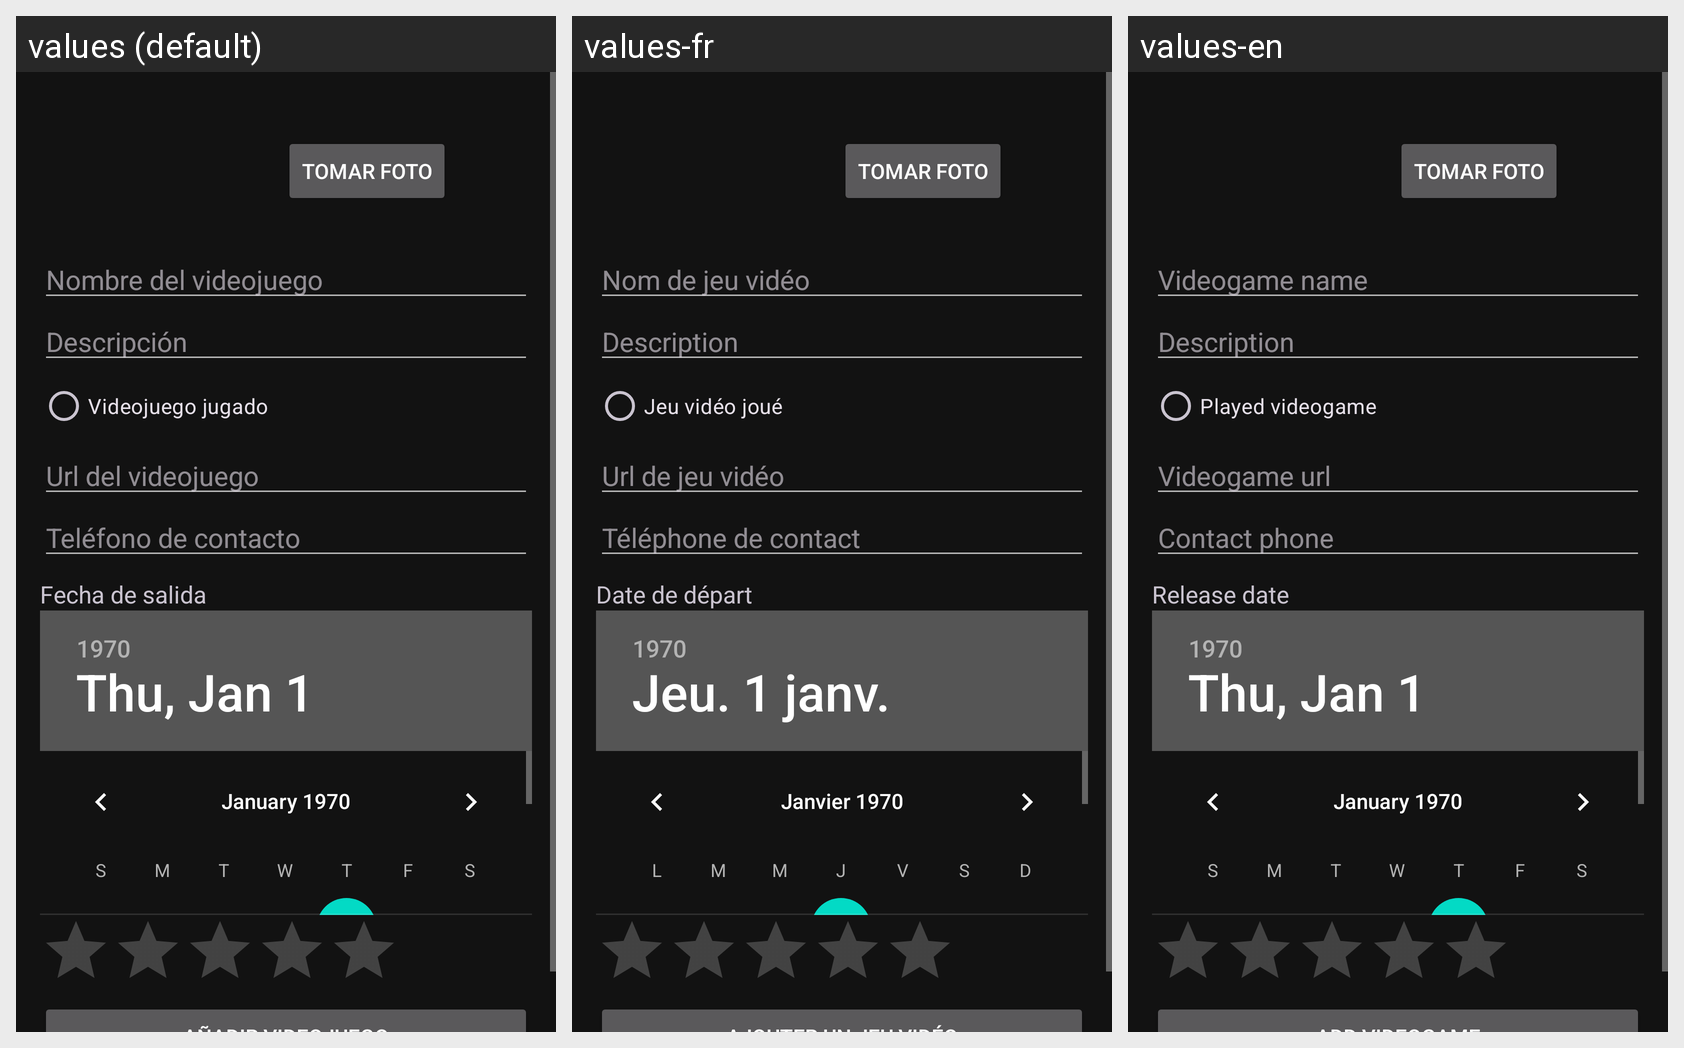

For this localized Android screen grid, give each drawn string resource with its value in every locale shown.
Android screen res/layout/create_videojuego.xml rendered under 3 locales, left to right: values (default), values-fr, values-en. Device: Nexus 5 (rendered at 1080×1920; each locale shown at half size, 540×960, under a caption strip naming it); theme AppTheme.
Strings drawn on this screen, with the default value and each locale's value (text and hints the layout hard-codes, and strings that could not be matched under every locale, appear in the picture but are not listed):

nombre_v
  values: Nombre del videojuego
  values-fr: Nom de jeu vidéo
  values-en: Videogame name

desc
  values: Descripción
  values-fr: Description
  values-en: Description

jugado
  values: Videojuego jugado
  values-fr: Jeu vidéo joué
  values-en: Played videogame

url
  values: Url del videojuego
  values-fr: Url de jeu vidéo
  values-en: Videogame url

tel
  values: Teléfono de contacto
  values-fr: Téléphone de contact
  values-en: Contact phone

date
  values: Fecha de salida
  values-fr: Date de départ
  values-en: Release date
